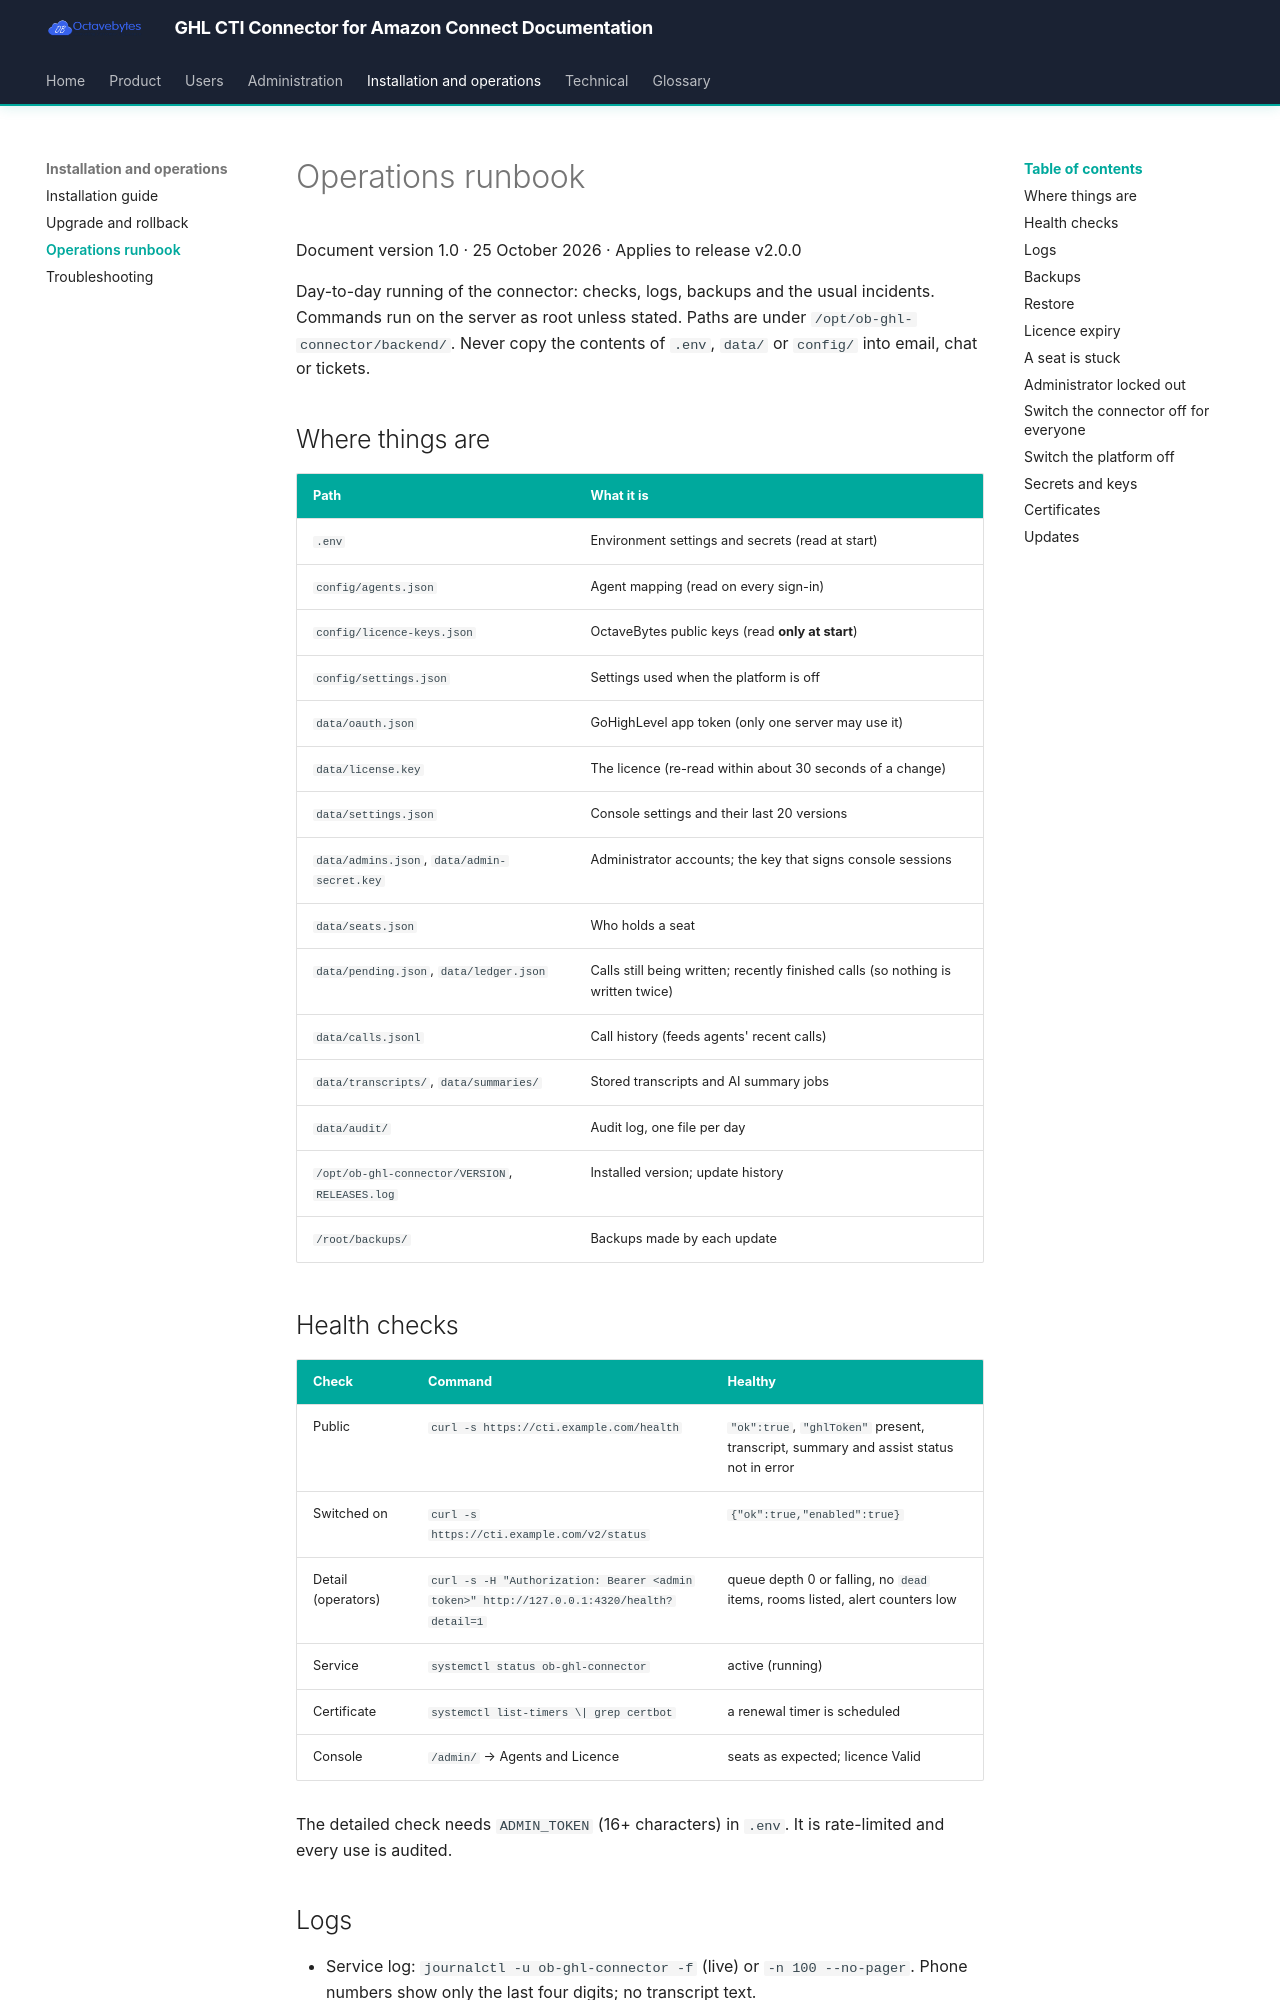

repository: octavebytes/GHL · page: operations/operations-runbook/index.html · generator: mkdocs

# Operations runbook

Document version 1.0 · 25 October 2026 · Applies to release v2.0.0

Day-to-day running of the connector: checks, logs, backups and the usual incidents. Commands run on the server as root unless stated. Paths are under `/opt/ob-ghl-connector/backend/`. Never copy the contents of `.env`, `data/` or `config/` into email, chat or tickets.

## Where things are

| Path | What it is |
|---|---|
| `.env` | Environment settings and secrets (read at start) |
| `config/agents.json` | Agent mapping (read on every sign-in) |
| `config/licence-keys.json` | OctaveBytes public keys (read **only at start**) |
| `config/settings.json` | Settings used when the platform is off |
| `data/oauth.json` | GoHighLevel app token (only one server may use it) |
| `data/license.key` | The licence (re-read within about 30 seconds of a change) |
| `data/settings.json` | Console settings and their last 20 versions |
| `data/admins.json`, `data/admin-secret.key` | Administrator accounts; the key that signs console sessions |
| `data/seats.json` | Who holds a seat |
| `data/pending.json`, `data/ledger.json` | Calls still being written; recently finished calls (so nothing is written twice) |
| `data/calls.jsonl` | Call history (feeds agents' recent calls) |
| `data/transcripts/`, `data/summaries/` | Stored transcripts and AI summary jobs |
| `data/audit/` | Audit log, one file per day |
| `/opt/ob-ghl-connector/VERSION`, `RELEASES.log` | Installed version; update history |
| `/root/backups/` | Backups made by each update |

## Health checks

| Check | Command | Healthy |
|---|---|---|
| Public | `curl -s https://cti.example.com/health` | `"ok":true`, `"ghlToken"` present, transcript, summary and assist status not in error |
| Switched on | `curl -s https://cti.example.com/v2/status` | `{"ok":true,"enabled":true}` |
| Detail (operators) | `curl -s -H "Authorization: Bearer <admin token>" http://127.0.0.1:4320/health?detail=1` | queue depth 0 or falling, no `dead` items, rooms listed, alert counters low |
| Service | `systemctl status ob-ghl-connector` | active (running) |
| Certificate | `systemctl list-timers \| grep certbot` | a renewal timer is scheduled |
| Console | `/admin/` → Agents and Licence | seats as expected; licence Valid |

The detailed check needs `ADMIN_TOKEN` (16+ characters) in `.env`. It is rate-limited and every use is audited.
